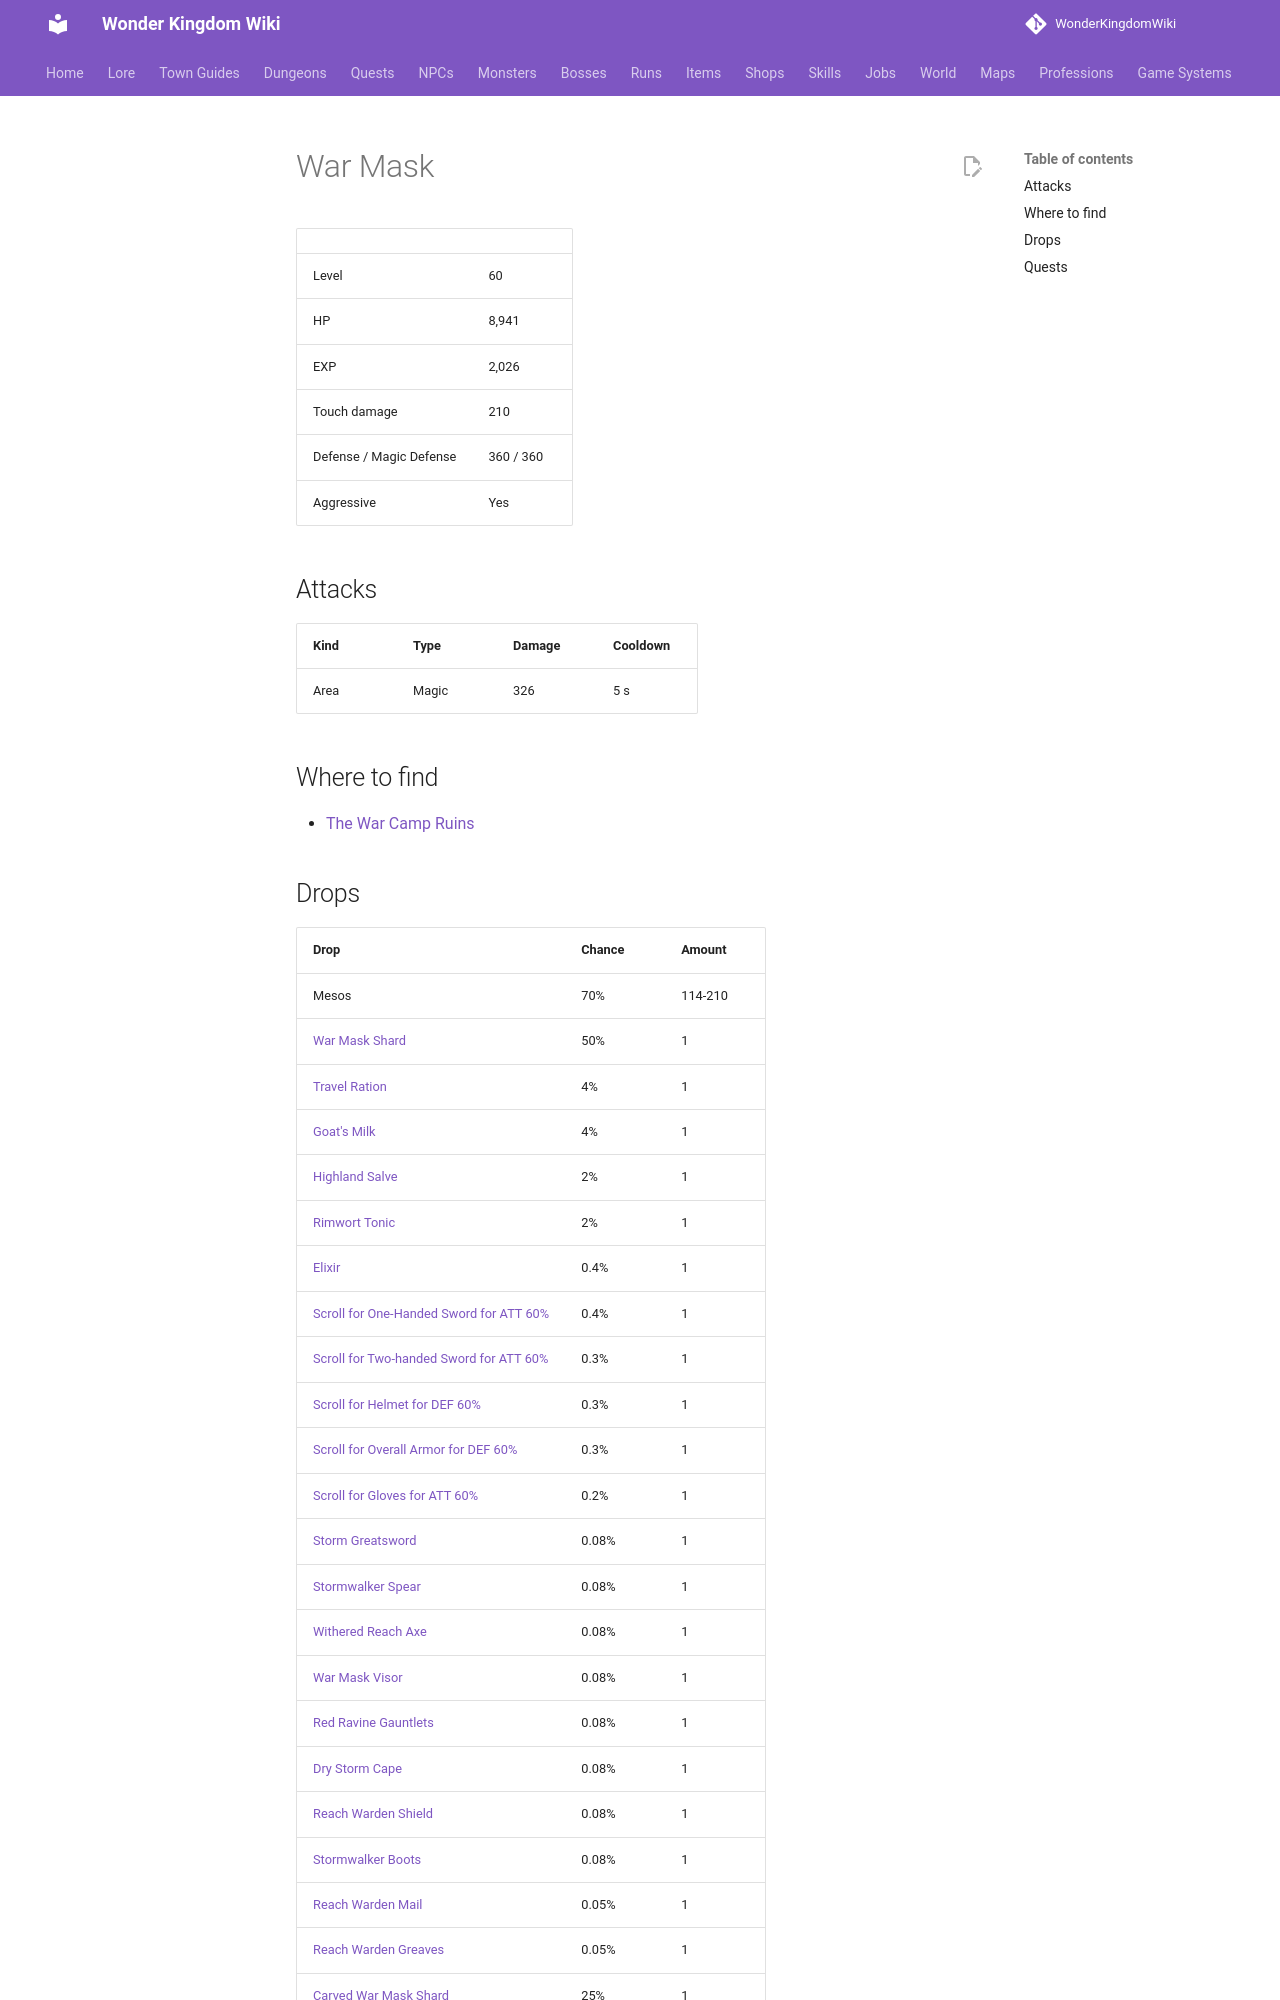

repository: alonohana627/WonderKingdomWiki · page: monsters/war_mask/index.html · generator: mkdocs

<!-- Generated by tools/generate.py from GameLib. Do not edit: changes are overwritten. -->

# War Mask

|  |  |
|---|---|
| Level | 60 |
| HP | 8,941 |
| EXP | 2,026 |
| Touch damage | 210 |
| Defense / Magic Defense | 360 / 360 |
| Aggressive | Yes |

## Attacks

| Kind | Type | Damage | Cooldown |
|---|---|---|---|
| Area | Magic | 326 | 5 s |

## Where to find

- [The War Camp Ruins](../maps/war_camp_ruins.md)
